pico-8 play session: hold → + tap 🅾, after a click and taps of 🅾, ❎, 🅾+❎, 🅾 in the second before t = 0

[t = 4 s] hold → ~4s, tap 🅾 ~7×
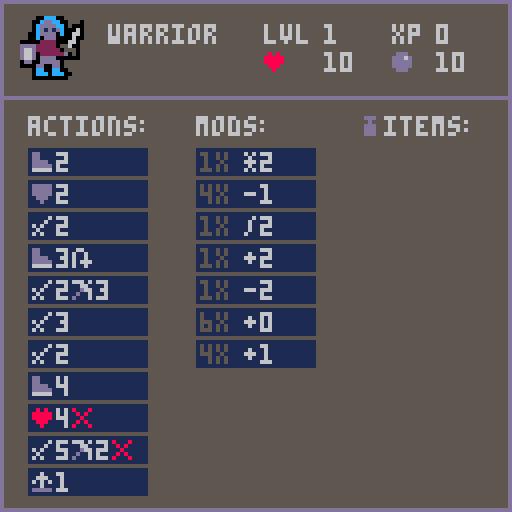

pico-8 cartridge
version 32
__lua__
--- picohaven, V1.0
--- BY icegoat, oct '21

-- instructions, updates, 
--  and web-playable version:
--  https://www.lexaloffle.com/bbs/?tid=45105

function _init()
dlvl=2
initmspr()
initglobals()
initdbs()
initpersist()
initlevel()
palt(0b0000000000000010)
music(1,1000)
changestate("splash")
end
function _draw()
local s=128-2*wipe
clip(wipe,wipe,s,s)
_drwstate()
clip()
end
function _update60()
if animt<1 then
_updonlyanim()
else
shake=0  --turn off screenshake if it was on (e.g. due to "*2" mod card drawn)
for a in all(actor) do
if (a.hp<=0 and a!=p) a.x=-99
end
if btnp(❎) and not msgreview and msgreviewenabled then
msgreview,_updprev,_updstate=true,_updstate,_updscrollmsg
else
_updstate()
end
end
_updtimers()
end
function _updtimers()
fram+=1
afram=flr(fram/act_td)%4
wipe=max(0,wipe-5)
if fram % msg_td==0 and #msgq>4 and msg_yd<(#msgq-4)*6 and not msgreview then
msg_yd+=1
end
end
function _updonlyanim()
animt=min(animt+animtd,1)
for a in all(actor) do
a.ox,a.oy=a.sox*(1-animt),a.soy*(1-animt)
if animt==1 then
a.sox,a.soy=0,0
if (a.ephem) del(actor,a)
end
end
end
function changestate(_state,_wipe)
prevstate=state
state=_state
selvalid,showmapsel=false,false
selx,sely,seln=1,1,1
msgreviewenabled=false
wipe = _wipe or 63
msg_x0,msg_w=0,map_w
if (initfn[_state]) initfn[state]()
end
function _upd🅾️()
if (btnp(🅾️)) changestate(nextstate)
end
function initnewlevel()
initlevel()
if (prevstate!="splash") music(0)
mapmsg=pretxt[dlvl]
addmsg("\fc🅾️\f6:begin")
nextstate,_updstate,_drwstate="newturn",_upd🅾️,_drawlvltxt
end
function _drawlvltxt()
clsrect(0)
drawstatus()
drawmapframe()
printwrap(mapmsg,21,4,10,6)
drawheadsup()
drawmsgbox()
end
function initnewturn()
clrmsg()
addmsg("\f7----- new round -----\narrows:inspect enemies\n\fc🅾️\f6:choose action cards")
selx,sely,showmapsel=p.x,p.y,true
_updstate,_drwstate=_updnewturn,_drawmain
end
function _updnewturn()
selxy_update_clamped(10,10,0,0)
if (btnp(🅾️)) changestate("choosecards")
end
function selxy_update_clamped(xmax,ymax,xmin,ymin)
xmin,ymin = xmin or 1, ymin or 1
for i=1,4 do
if btnp(i-1) then
selx+=dirx[i]
sely+=diry[i]
break --only allow one button to be enabled at once, no "diagonal" moves
end
end
selx,sely=min(max(xmin,selx),xmax),min(max(ymin,sely),ymax)
seln=(selx-1)*ymax+sely
end
function initchoosecards()
tpdeck={}
for crd in all(pdeck) do
add(tpdeck,crd)
end
refresh(longrestcrd)
add(tpdeck,longrestcrd)
add(tpdeck,splt(";confirm;1;\nconfirm\n\n\f6confirm\nthe two\nselected\ncards"))
addmsg("select 2 cards to play\n(or rest+card to burn)\n\fc🅾️\f6:select\n\fc❎\f6:review map")
p.crds={}
_updstate,_drwstate=_updhand,_drawhand
end
function _updhand()
selxy_update_clamped(2,(#tpdeck+1)\2)
if (seln>#tpdeck) sely-=1
if btnp(🅾️) then
local selc=tpdeck[seln]
if selc[3]==0 then
if indextable(p.crds,selc) then
del(p.crds,selc)
else
if selc[2]=="rest" then
p.crds={}
end
if seln==#tpdeck then
for c in all(p.crds) do
c[3]=1
end
pdeckbld(p.crds)
changestate("precombat")
elseif #p.crds<2 then
add(p.crds,selc)
if tutorialmode then
if (#p.crds==1) addmsg("\f7initiative\f6 will be \f7"..selc[1].."\f6.\n (low init: act first)\nnow select 2nd card.")
if (#p.crds==2) addmsg("select \f7confirm\f6 if done.")
end
end
end
tpdeck[#tpdeck][3] = #p.crds==2 and 0 or 1
end
elseif btnp(❎) then
changestate("newturn")
end
end
function _drawhand()
clsrect(5)
print("\f6your deck:\n\n\n\n\n\n\n\n\n\n\n\n\n\n\n\*f \*7 \+fdlegend:",8,14)
drawcard("discard",94,108,1)
drawcard("burned",94,118,2)
local tp1,tp2=splitarr(tpdeck)
drawcardsellists({tp1,tp2},0,19,p.crds,9)
if (#p.crds<1) printmspr("\f61st card chosen\nsets \f7initiative\f6\n    for turn◆",67,4)
drawmsgbox()
end
function pdeckbld(clist)
if clist[1][2]=="rest" then
restburnmsg="\f8burned\f6 ["..clist[2][2].."]"
clist[2][3]=2
deli(clist,2)
else
add(clist,{0,hasitem("swift") and "😐3" or "😐2"})
add(clist,{0,hasitem("barbs") and "█2∧" or "█2"})
end
end
function initprecombat()
selectenemyactions()
ilist,initi=initiativelist(),1
addmsg("enemy actions drawn\n\fc🅾️\f6:continue to combat")
nextstate,_updstate,_drwstate="actloop",_upd🅾️,_drawmain
end
function selectenemyactions()
local etypes=activeenemytypes()
for et in all(etypes) do
et.crds = rnd(enemydecks[et.id])
et.init = et.crds[1][1]
end
for a in all(actor) do
if (a.type) a.crds=a.type.crds
a.init=a.crds[1][1]
a.crdi=1
end
end
function activeenemytypes()
local etypes={}
for a in all(actor) do
if (a!=p and not(indextable(etypes,a.type))) add(etypes,a.type)
end
return etypes
end
function initactloop()
_updstate=_updactloop
_drwstate=_drawmain
end
function _updactloop()
if p.hp<=0 then
loselevel()
return
end
if initi>#ilist then
changestate("cleanup",0)
return
end
actorn=ilist[initi][2]
local a=actor[actorn]
initi+=1
if (a.hp<1) return
if a==p and p.crds[1]==longrestcrd then
longrest()
p.stun=nil
elseif a.stun then
addmsg(a.name..": ▥, turn skipped")
a.stun=nil
else
if (a==p) then
changestate("actplayerpre",0)
else
changestate("actenemy",0)
end
end
end
function initactenemy()
_updstate=_updactenemy
_drwstate=_drawmain
end
function _updactenemy()
local e=actor[actorn]
if e.crdi>#e.crds then
changestate("actloop",0)
return
end
e.crd=parsecard(e.crds[e.crdi][2])
e.crdi+=1
if e.crd.act==sh("m") then
if e.crdi<=#e.crds then
local nextcrd=parsecard(e.crds[e.crdi][2])
if (nextcrd.act==sh("a")) e.crd.rng=nextcrd.rng
end
end
runcard(e)
end
function summon(a)
local smn=a.type.summon
local neighb=valid_emove_neighbors(a,true)
if #neighb>0 then
local smnxy=rnd(neighb)
initenemy(smn,smnxy.x,smnxy.y)
addmsg(a.name.." \f8calls\f6 "..enemytype[smn].name.." (\f8-2♥\f6)")
dmgactor(a,2)
end
end
function enemymoveastar(e)
mvq = trimmv(pathfind(e,p),e.crd.val,e.crd.rng)
if not mvq or #mvq<=1 then
mvq = trimmv(pathfind(e,p,false,true),e.crd.val,e.crd.rng)
end
changestate("animmovestep",0)
end
function trimmv(_mvq,mvval,rng)
if (not _mvq) return _mvq
local trimto
for i,xy in ipairs(_mvq) do
local v=validmove(xy.x,xy.y,true)
if i==1 or v and i<=(mvval+1) then
trimto=i
if (dst(xy,p)<=rng and pseudolos(xy,p)) break
end
end
return {unpack(_mvq,1,trimto)}
end
function validmove(x,y,endat,jmp,actorn,allyblocks)
if (fget(mget(x,y),1) or isfogoroffboard(x,y)) return false
if (fget(mget(x,y),2) and (endat or not jmp)) return false
local ai=actorat(x,y)
if (endat and ai>0 and actorn!=ai) return false
if ((allyblocks or actorn==1) and ai>1 and not jmp) return false
return true
end
function valid_emove_neighbors(node,endat,jmp,allyblocks)
local neighbors = {}
for i=1,4 do
local tx,ty=node.x+dirx[i], node.y+diry[i]
if validmove(tx,ty,endat,jmp,nil,allyblocks) then
add(neighbors, xylst(tx,ty))
end
end
return neighbors
end
function runattack(a,d)
local crd=a.crd
local basestun,basewound=crd.stun,crd.wound
local dmg=crd.val
if a==p then
local mod=modcard()
if mod=="*2" then
dmg*=2
shufflemod()
shake=3
elseif mod=="/2" then
dmg\=2
shufflemod()
else
if sub(mod,-1)=="▥" then
crd.stun=true
mod=sub(mod,1,#mod-1)
elseif sub(mod,-1)=="∧" then
crd.wound=true
mod=sub(mod,1,#mod-1)
end
dmg+=tonum(mod)
end
addmsg("you draw modifier \f7"..mod)
end
sfx(12)
local msg=a.name.." █ "..d.name..":"
if d==p and hasitem("shld",true) then
p.shld+=2
addmsg("\f7great shield used\f6: +★2")
end
if d.shld>0 then
msg..=dmg.."-"..d.shld.."★:"
dmg=max(0,dmg-d.shld)
end
msg..="\f8-"..dmg.."♥\f6"
if a.crd.stun then
msg..="▥"
d.stun=true
end
if a.crd.wound then
msg..="∧"
d.wound=true
end
crd.stun,crd.wound=basestun,basewound
addmsg(msg)
local aspr=144+dmg
if (dmg>9) aspr=154
queueanim(nil,d.x,d.y,a.x,a.y,aspr)
dmgactor(d,dmg)
end
function modcard()
if #pmoddeck==0 then
shufflemod()
end
local c = rnd(pmoddeck)
add(pmoddiscard,c)
del(pmoddeck,c)
return c
end
function enemyattack(e)
if dst(e,p) <= e.crd.rng and pseudolos(e,p) then
runattack(e,p)
end
end
function healactor(a,val)
local heal=min(val,a.maxhp-a.hp)
a.hp+=heal
addmsg(a.name.." healed \f8+"..heal.."♥")
a.wound=nil
end
function dmgactor(a,val)
a.hp-=val
if a.hp<=0 then
if a==p then
if hasitem("life",true) then
a.hp,a.wound=1,false
addmsg("\f7your life charm glows\n and you survive @ 1hp")
else
local crd=rnd(cardsleft())
if crd then
crd[3]=2
a.hp+=val
addmsg("you \f8burn\f6 a random card\n\f8[\f6"..crd[2].."\f8]\f6 to avoid death")
end
end
else
addmsg("\f7"..a.name.." is defeated!")
mset(a.x,a.y,36)
p.xp+=1
end
end
end
function initactplayerpre()
p.actionsleft=2
changestate("actplayer",0)
end
function initactplayer()
checktriggers(p)
if (p.actionsleft == 0) then
p.crds,p.init=nil
changestate("actloop",0)
return
end
addmsg("\fc⬆️⬇️,🅾️\f6:choose card "..3-p.actionsleft)
if (tutorialmode) addmsg(" or dflt act █2 / 😐2 ◆")
_updstate=_updactplayer
_drwstate=_drawmain
end
function _updactplayer()
selxy_update_clamped(1,#p.crds)
if btnp(🅾️) then
local crd=p.crds[sely]
crdplayed,crdplayedpos=crd,indextable(p.crds,crd)
p.crd=parsecard(crd[2])
if (hasitem("goggl") and p.crd.rng and p.crd.rng>1) p.crd.rng+=2
p.actionsleft -= 1
runcard(p)
if (p.crd.burn) crd[3]=2
del(p.crds,crd)
end
end
function runcard(a)
local crd=a.crd
if crd.act==sh("m") then
if a==p then
changestate("actplayermove",0)
else
enemymoveastar(a)
end
elseif crd.aoe==8 then
local aoepat=splt3d("x;-1;y;-1|x;0;y;-1|x;1;y;-1|x;-1;y;0|x;1;y;0|x;-1;y;1|x;0;y;1|x;1;y;1",true)
foreach(aoepat,pdeltatoabs)
foreach(aoepat,pattackxy)
changestate("actplayer",0)
elseif crd.act==sh("a") then
if a==p then
changestate("actplayerattack",0)
else
enemyattack(a)
end
else
if (crd.act==sh("h")) healactor(a,crd.val)
if crd.act==sh("s") then
a.shld+=crd.val
addmsg(a.name.." ★+"..crd.val)
elseif crd.act==sh("l") and a==p then
addmsg("looting treasure @➡️"..crd.val)
rangeloot(crd.val)
elseif crd.act=="hail▒" then
foreach(inrngxy(p,crd.rng),pattackxy)
elseif crd.act=="howl" then
addmsg(a.name.." howls.. \f8-1♥,▥")
dmgactor(p,1)
p.stun=true
elseif crd.act=="call" then
summon(a)
end
if (a==p) changestate("actplayer",0)
end
if (crd.burn) p.xp+=2
end
function pdeltatoabs(xy)
xy.x+=p.x
xy.y+=p.y
end
function pattackxy(xy)
local ai=actorat(xy.x,xy.y)
if ai>1 then
runattack(p,actor[ai])
else
queueanim(nil,xy.x,xy.y,p.x,p.y,2)
end
end
function inrngxy(a,r)
local inrng={}
for i=-r,r do
for j=-r,r do
local tx,ty=a.x+i,a.y+j
local txy=xylst(tx,ty)
if (not isfogoroffboard(tx,ty) and dst(a,txy)<=r and pseudolos(a,txy)) add(inrng,txy)
end
end
return inrng
end
function longrest()
p.actionsleft=0
addmsg("you take a \f7long rest\f6:")
foreach(pdeck,refresh)
foreach(pitems,refresh)
healactor(p,3)
addmsg(restburnmsg)
end
function loot(x,y)
if fget(mget(x,y),5) then
if mget(x,y)==36 then
p.gold+=gppercoin
addmsg("picked up "..gppercoin.."● (gold)")
elseif mget(x,y)==37 then
if dlvl==15 then
lootedchests+=1
addmsg("you find a map piece!")
else
local tr=rnd(rndtreasures[difficulty])
local tt,tv=tr[1],tr[2]
if tt=="g" then
p.gold+=tv
addmsg("you find "..tv.."●!")
elseif tt=="d" then
addmsg("chest is trapped! \f8-"..tv.."♥")
dmgactor(p,tv)
end
end
end
mset(x,y,33)
end
end
function rangeloot(r)
for xy in all(inrngxy(p,r)) do
loot(xy.x,xy.y)
end
end
function initactplayermove()
showmapsel=true
selx,sely=p.x,p.y
mvq={xylst(selx,sely)}
if (hasitem("belt")) p.crd.jmp=true
addmsg("move up to "..p.crd.val)
if (tutorialmode) addmsg(" (\fc🅾️\f6:confirm, \fc❎\f6:undo)")
_updstate=_updactplayermove
_drwstate=_drawmain
end
function _updactplayermove()
local selx0,sely0=selx,sely
selxy_update_clamped(10,10,0,0)
if selx!=selx0 or sely!=sely0 then
if #mvq>=2 and mvq[#mvq-1].x==selx and mvq[#mvq-1].y==sely then
deli(mvq,#mvq)
elseif #mvq>p.crd.val or not validmove(selx,sely,false,p.crd.jmp,1) then
selx,sely=selx0,sely0
else
add(mvq,xylst(selx,sely))
end
end
selvalid = (#mvq-1) <= p.crd.val and validmove(selx,sely,true,false,1)
if btnp(🅾️) then
if selvalid then
if (#mvq>1) sfx(11)
changestate("animmovestep",0)
else
addmsg("invalid move")
end
elseif btnp(❎) then
undoactplayer()
end
end
function undoactplayer()
p.actionsleft+=1
mvq={}
crdplayed[3]=1
add(p.crds,crdplayed,crdplayedpos)
changestate("actplayer")
end
function initanimmovestep()
a=actor[actorn]
if not mvq or #mvq<=1 then
mvq={}
if actorn==1 then
changestate("actplayer",0)
else
changestate("actenemy",0)
end
else
local x0,y0=mvq[1].x,mvq[1].y
local xf,yf=mvq[2].x,mvq[2].y
queueanim(a,xf,yf,x0,y0)
_updstate=_updanimmovestep
checktriggers(a,a.crd.jmp)
end
end
function checktriggers(a,jmp)
local ax,ay=a.x,a.y
if fget(mget(ax,ay),4) then
if mget(ax,ay)==43 and not jmp then
addmsg(a.name.." @ trap! \f8-"..trapdmg.."♥")
dmgactor(a,trapdmg)
mset(ax,ay,33)
end
if fget(mget(ax,ay),7) then
for i=1,4 do
unfogroom(ax+dirx[i],ay+diry[i])
end
initactorxys()
doorsleft-=1
mset(ax,ay,33)
end
end
end
function _updanimmovestep()
deli(mvq,1)
changestate("animmovestep",0)
end
function initactplayerattack()
showmapsel=true
selx,sely=p.x,p.y
addmsg("select attack target")
if (tutorialmode) addmsg(" (\fc🅾️\f6:confirm, \fc❎\f6:undo)")
_updstate=_updactplayerattack
_drwstate=_drawmain
end
function _updactplayerattack()
selxy_update_clamped(10,10,0,0)
local xy=xylst(selx,sely)
local d=dst(p,xy)
local crd=p.crd
selvalid = d <= crd.rng and d>0 and not isfogoroffboard(selx,sely) and pseudolos(p,xy)
if btnp(🅾️) then
if selvalid then
pattackxy(xy)
changestate("actplayer",0)
else
addmsg(" invalid target")
end
elseif btnp(❎) then
undoactplayer()
end
end
function initcleanup()
for a in all(actor) do
clearcards(a)
if (a.type) clearcards(a.type)
if a.wound and a.hp>0 then
addmsg(a.name.." ∧:\f8-1♥")
dmgactor(a,1)
end
a.shld=a.pshld
checktriggers(a)
if (a.hp<=0 and a!=p) del(actor,a)
end
loot(p.x,p.y)
local bossn=indextable(actor,"noah","name")
if dlvl==18 and eventtrigger() and not bossphase2 then
local bossa=actor[bossn]
bossphase2=true
bossa.type.id+=1
addmsg("\fcthe blue barriers\n \fcdissipate and noah\n \fchowls with rage.")
removebarriers()
summon(bossa)
end
if (#actor==1 and doorsleft==0) or (eventtrigger() and (dlvl==12 or dlvl==15)) or (dlvl==18 and not bossn) then
removebarriers()
winlevel()
elseif checkexhaust() then
loselevel()
else
if #cardsleft()<2 then
local burned=shortrestdeck()
addmsg("\fchand empty\f6: you short\nrest, redraw, and \f8burn\nrandom card: \f8[\f6"..burned.."\f8]")
end
addmsg("\fc❎\f6:'review msg' mode\n\fc🅾️\f6:next round")
msgreviewenabled=true
nextstate,_updstate="newturn",_upd🅾️
_drwstate=_drawmain
end
end
function removebarriers()
for i=0,10 do
for j=0,10 do
if (mget(i,j)==48) mset(i,j,33)
end
end
end
function eventtrigger()
if dlvl==12 or dlvl==18 then
return not indextable(actor,"rune","name")
elseif dlvl==15 then
return lootedchests==4
end
end
function shortrestdeck()
foreach(pdeck,refresh)
local crd=rnd(cardsleft())
crd[3]=2
return crd[2]
end
function cardsleft(incldiscrds)
local crds={}
for crd in all(pdeck) do
if (crd[3]==0 or (incldiscrds and crd[3]==1)) add(crds,crd)
end
return crds
end
function _updscrollmsg()
if btnp(❎) or btnp(🅾️) then
_updstate,msgreview=_updprev
elseif btn(⬆️) then
msg_yd=max(msg_yd-1,0)
elseif btn(⬇️) and #msgq>4 then
msg_yd=min(msg_yd+1,(#msgq-4)*6)
end
end
function initendlevel()
decksreset()
addmsg("\fc🅾️\f6:end of scenario")
nextstate,_updstate="pretown",_upd🅾️
end
function initpretown()
addmsg("\fc🅾️\f6:return to town")
nextstate,_drwstate="town",_drawlvltxt
_updstate=_upd🅾️
end
function winlevel()
local l=lvls[dlvl]
p.xp+=l.xp
p.gold+=l.gp
addmsg("\f7 victory!  \f6(+"..l.xp.."xp)")
if (l.gp>0) addmsg(" you are paid ●"..l.gp)
mapmsg=fintxt[dlvl]
l.unlocked=false
for u in all(split(l.unlocks)) do
if (u!="") lvls[tonum(u)].unlocked=true
end
if (dlvl==18) wongame=true
if (dlvl==14) add(pitems,slvrstl)
changestate("endlevel",0)
end
function checkexhaust()
if (p.hp<=0) return true
if (#cardsleft(true)<2) return true
if (#cardsleft(true)==2 and #cardsleft()<2) return true
end
function loselevel()
addmsg("\f8you are exhausted")
mapmsg="defeated, you hobble back to town to nurse your wounds and plan a return."
changestate("endlevel",0)
end
function clsrect(c)
rectfill(0,0,127,127,c)
end
function _drawmain()
clsrect(0)
drawstatus()
drawmapframe()
drawmap()
drawheadsup()
drawmsgbox()
end
function drawstatus()
print(sub(lvls[dlvl].name,1,15),0,0,7)
printmspr("♥"..p.hp.."/"..p.maxhp,66,0,8)
end
function drawmsgbox()
local c=msgreview and 12 or 13
rectborder(msg_x0,99,msg_x0+msg_w-1,127,5,c)
clip(max(msg_x0,wipe)+1,
max(101,wipe),
min(msg_x0+msg_w,127-2*wipe)-max(msg_x0,wipe)-2,
126-2*wipe-max(101,wipe))
textboxm(msgq,msg_x0,99-msg_yd,msg_w,29,2,5)
clip()
if (msgreview) printmspr("\fcU\n\+04X\n\+06D",msg_x0+msg_w-4,100)
end
function drawmapframe()
rectborder(0,6,91,97,0,5)
end
function drawmap()
camera(rnd(shake),rnd(shake))
for i=0,10 do
for j=0,10 do
sprn=mget(i,j)
if (fget(mget(i,j),3)) sprn+=afram
if (isfogoroffboard(i,j)) sprn=39
spr(sprn,2+8*i,8+8*j)
end
end
camera(0,0)
foreach(actor,drawactor)
if #mvq>1 then
local x0,y0=mvq[1].x,mvq[1].y
for mv in all(mvq) do
line(6+8*x0,12+8*y0,6+8*mv.x,12+8*mv.y,12)
x0,y0=mv.x,mv.y
end
circfill(6+8*x0,12+8*y0,1,12)
end
if (showmapsel) drawmapsel()
end
function drawactor(a)
local animfram = a.noanim and 0 or afram
if a.stun then
animfram=0
pal(splt("1;12;3;12;4;12;5;12;6;12;7;12;13;12",false,true))
end
spr(a.spr+animfram,2+8*a.x+a.ox,8+8*a.y+a.oy)
pal()
palt(0b0000000000000010)
if (a!=p and not a.ephem) drawactor(p)
end
function drawmapsel()
local mx,my=1+selx*8,7+sely*8
if (not selvalid) fillp(0x5a5a)
rect(mx,my,mx+9,my+9,12)
fillp()
end
function drawecards(x,y,n,sel)
local a=actor[n]
if (not sel) drawcardbase(x,y,a,sel)
local acrds=a.type.crds
if acrds and #acrds>=1 then
local strs={}
for crd in all(acrds) do
add(strs,crd[2])
end
textboxm(strs,x+10,y+10,25,15,nil,nil,1)
printmspr(a.type.init..":",x+2,y+15,7)
end
if (sel) drawcardbase(x,y,a,sel)
end
function drawcardbase(x,y,a,sel)
local str={"\+90"..a.name}
local c,h = 13,22
local hpstr = "?/"..a.maxhp
local st="\+91"
if (a.wound) st="\+01∧\+30"
if (a.shld>0) st..="★"..a.shld
if (a.stun) st..=" ▥"
if a==p then
h = 37
if (p.init) add(str,"\+13\f7"..p.init..":")
add(str,"\+03"..st)
if #pitems>0 then
add(str,"\+04items:")
st="\+04"
for it in all(pitems) do
st..=it[5]
end
add(str,st)
end
else
if sel then
hpstr=a.hp
a.type.hpdrawn=true
c=12
end
add(str,"\+90♥"..hpstr)
if (sel) add(str,st)
end
textboxm(str,x,y,33,h,nil,c)
spr(a.spr,x+2,y+2)
end
function drawpcards()
local hx,hy=hud_x0+2,hud_py+7
drawcardbase(hud_x0,hud_py,p)
if state=="precombat" or state=="actenemy" or state=="actloop" or state=="animmovestep" and actorn!=1 then
if p.crds then
for i=1,min(#p.crds,2) do
drawcard(p.crds[i],hx,hy+10*i)
end
end
elseif sub(state,1,9)=="actplayer" or state=="animmovestep" and actorn==1 then
for i,crd in ipairs(p.crds) do
local style=0
if (crd[1]==0) style=5
local cardsel=(i==sely and state=="actplayer")
drawcard(crd,hx,hy-10+10*i,style,cardsel)
fillp()
end
end
end
function drawcard(card,x,y,style,sel,lg,rawtext)
local strs=card
if not rawtext then
if lg then
strs=desccard(card)
else
if (type(card)=="table") strs=card[2]
end
end
local c1,c2,c3,cf,c4=13,1,6
local w,h,b=32,9,1
if (style==9) style=card[3]
if lg then
w,h,b=39,67,3
else
if (style==1) c1,c3,cf=0,5,true
if (style==2) c1,c2,c3,cf=0,0x82,0,true
if (style==3) c1=5
if (style==4) c1=12
if (style==5) c2=0
if (sel) c4=12
end
textboxm(strs,x,y,w,h,b,c1,c2,c3,cf,c4)
if (lg and not rawtext) then
line(x,y+18,x+w-1,y+18,c1)
circfill(x+w-2,y-1,7,c2)
circ(x+w-2,y-1,7,c1)
print(card[1],x+w-5,y-3,c3)
end
end
function desccard(card)
local crd=parsecard(card[2])
local strs={"\f7"..card[4],"",""}
if not crd.special then
addflat(strs,descact[crd.act]..crd.val)
if (crd.jmp) add(strs," jump")
if (crd.rng>1) add(strs," @ rng "..crd.rng)
if (crd.wound) add(strs," \f8wound")
if (crd.stun) add(strs," \fcstun")
if (crd.aoe) addflat(strs,"multiple\n targets")
if (crd.burn) add(strs,"\n\f8burn\f6 crd\n on use")
end
return strs
end
function drawheadsup()
local ehudn={}
for i,a in ipairs(actor) do
if a!=p and not a.ephem then
local enam=a.name
if (not indextable(ehudn,enam)) add(ehudn,enam)
local hy = hud_ey*indextable(ehudn,enam)-hud_ey
local selon = actorat(selx,sely)==i and showmapsel
if not a.type.hpdrawn then
drawecards(hud_x0,hy,i,selon)
end
end
end
for e in all(enemytype) do
e.hpdrawn=false
end
drawpcards()
end
function sh(ch)
return chr(ord(ch)+31)
end
function printmspr(str,x,y,c)
local xt,i=x,1
while i<=#str do
local ch=sub(str,i,i)
if ord(ch)==5 then
i+=1
xt+=tonum("0x"..sub(str,i,i))
i+=1
y+=tonum("0x"..sub(str,i,i))
elseif ord(ch)==12 then
i+=1
c=tonum("0x"..sub(str,i,i))
elseif ord(ch)==10 then
xt=x
y+=6
elseif minispr[ch] then
spr(minispr[ch],xt,y)
xt += 6
elseif ch==":" or ch==" " or ch=="." then
print(ch,xt-1,y,c)
xt += 3
if (ch==".") xt-=1
else
print(ch,xt,y,c)
xt += 4
if (ord(ch)>=128) xt += 4
end
i+=1
end
end
function printwrap(txt,w,x,y,c)
local txts=split(txt,"\n")
for txt in all(txts) do
while #txt>w do
local i=w+1
while sub(txt,i,i)!=" " do
i-=1
end
print(sub(txt,1,i),x,y,c)
txt=sub(txt,i+1)
y+=6
end
print(sub(txt,1,w),x,y,c)
y+=9
end
end
function textboxm(strs,x,y,w,h,b,c1,c2,c3,cf,c4)
b=b or 1
c1=c1 or 13
c2=c2 or 5
c3=c3 or 6
if (type(strs)!="table") strs={strs}
h=h or #strs*6+3
if (cf) fillp(0x5a5a)
rectborder(x,y,x+w-1,y+h-1,c2,c1)
fillp()
for i,str in ipairs(strs) do
printmspr(str,x+b+1,y+b-5+6*i,c3)
end
if (c4) rect(x-1,y-1,x+w,y+h,c4)
end
function drawcardsellists(clsts,x0,y0,sellst,style,spacing,modmode)
sellst = sellst or {}
spacing = spacing or 36
x0 = x0 or 0
lg=false
yd = style==3 and 8 or 10
for i=1,#clsts do
for j,crd in ipairs(clsts[i]) do
x=x0+8+(i-1)*spacing
y=y0+5+(j-1)*yd
local tstyle=style
if (indextable(sellst,crd)) tstyle=4
local selon = (i==selx and j==sely)
drawcard(crd,x,y,tstyle,selon)
end
end
if selx>0 and sely>0 then
local crd=clsts[selx][sely]
if (modmode) crd=descmod(crd)
drawcard(crd,85,24,0,true,true,modmode)
end
end
function drawselmenu(lst,x0,y0,c)
c=c or 6
for i,str in ipairs(lst) do
local ym = y0+(i-1)*8
printmspr(str,x0,ym,c)
if (sely==i) then
rect(x0-2,ym-2,x0+#str*4,ym+6,12)
end
end
end
function addmsg(m)
addflat(msgq,m)
end
function clrmsg()
msgq={}
msg_yd=0
end
function rectborder(x0,y0,xf,yf,cbk,cbr)
	rectfill(x0,y0,xf,yf,cbk)
	rect(x0,y0,xf,yf,cbr)
end
function pseudolos(a,d)
local pth=pathfind(a,d,true)
return pth and #pth-1==dst(a,d)
end
function parsecard(crdstr)
local ctbl={}
local chrs=split(crdstr,"")
if chrs[#chrs]==sh("b") then
ctbl.burn=true
deli(chrs,#chrs)
end
if tonum(chrs[2])==nil then
ctbl.special=true
ctbl.act=crdstr
if (crdstr=="hail▒") ctbl.val,ctbl.rng=5,3
else
ctbl.act=chrs[1]
ctbl.val=chrs[2]
if (ctbl.val==9) ctbl.val=99
if #chrs>=3 then
ctbl.mod=chrs[3]
if #chrs>=4 then
if tonum(chrs[4])==nil then
ctbl.mod2=chrs[4]
else
ctbl.modval=chrs[4]
if (#chrs>=5) ctbl.mod2=chrs[5]
end
end
end
if (ctbl.mod==sh("j")) ctbl.jmp=true
ctbl.rng=1
if (ctbl.mod==sh("r")) ctbl.rng=ctbl.modval
if (chrs[#chrs]=="H") ctbl.aoe=8
if (ctbl.mod==sh("z") or ctbl.mod2==sh("z")) ctbl.stun=true
if (ctbl.mod==sh("w") or ctbl.mod2==sh("w")) ctbl.wound=true
end
return ctbl
end
function shufflemod()
while (#pmoddiscard>0) do
add(pmoddeck,deli(pmoddiscard))
end
end
function decksreset()
for c in all(pdeck) do
c[3]=0
end
shufflemod()
end
function refresh(crd)
if (crd[3]==1) crd[3]=0
end
function clearcards(obj)
obj.crds,obj.init,obj.crd=nil
end
function splitarr(arr)
local arr1={unpack(arr,1,ceil(#arr/2))}
local arr2={unpack(arr,ceil(#arr/2)+1)}
return arr1,arr2
end
function indextable(tbl,x,prop)
for i,val in ipairs(tbl) do
if not prop then
if (val==x) return i
else
if (val[prop]==x) return i
end
end
end
function sort(a)
for i=1,#a do
local j=i
while j>1 and tonum(a[j-1][1]) > tonum(a[j][1]) do
a[j],a[j-1]=a[j-1],a[j]
j-=1
end
end
end
function xylst(x,y)
return {x=x,y=y}
end
function countlist(lst)
local counted={}
for itm in all(lst) do
counted[itm]=(counted[itm] or 0) + 1
end
return counted
end
function addflat(table, values)
if type(values)!="table" then
values=split(values,"\n")
end
for val in all(values) do
add(table,val)
end
end
function actorat(x,y)
for i,a in ipairs(actor) do
if (a.x==x and a.y==y) return i
end
return 0
end
function initiativelist()
ilist={}
for i,a in ipairs(actor) do
add(ilist,{a.init,i,a.name})
end
sort(ilist)
return ilist
end
function hasitem(itemname,useitem)
local itemi=indextable(pitems,itemname,6)
if (not itemi or pitems[itemi][3]!=0) return false
if (useitem) pitems[itemi][3]=1
return true
end
function queueanim(obj,x,y,x0,y0,mspr)
obj = obj or add(actor,{spr=mspr,noanim=true,ephem=true})
obj.x,obj.y=x,y
obj.sox,obj.soy=8*(x0-x),8*(y0-y)
obj.ox,obj.oy=obj.sox,obj.soy
animt=0
end
function dst(a, b)
return abs(a.x - b.x) + abs(a.y - b.y)
end
function initfog()
fog=splt3d("1;1;1;1;1;1;1;1;1;1;1|1;1;1;1;1;1;1;1;1;1;1|1;1;1;1;1;1;1;1;1;1;1|1;1;1;1;1;1;1;1;1;1;1|1;1;1;1;1;1;1;1;1;1;1|1;1;1;1;1;1;1;1;1;1;1|1;1;1;1;1;1;1;1;1;1;1|1;1;1;1;1;1;1;1;1;1;1|1;1;1;1;1;1;1;1;1;1;1|1;1;1;1;1;1;1;1;1;1;1|1;1;1;1;1;1;1;1;1;1;1")
end
function isfogoroffboard(x,y)
return (x<0 or x>10 or y<0 or y>10) or fog[x+1][y+1]
end
function unfog(x,y)
fog[x+1][y+1]=false
end
function unfogroom(x,y)
if (fget(mget(x,y),6)) return
local xf,yf,x0,y0=10,10,0,0
for n=0,10 do
if fget(mget(n,y),6) then
if n<x then
x0=n
else
xf=min(n,xf)
end
end
if fget(mget(x,n),6) then
if n<y then
y0=n
else
yf=min(n,yf)
end
end
end
for i=x0,xf do
for j=y0,yf do
unfog(i,j)
end
end
end
function splt(str,skipconv,kv)
local lst={}
local s=split(str,";",not skipconv)
if kv then
for k=1,#s,2 do
lst[s[k]]=s[k+1]
end
return lst
end
return s
end
function splt3d(str,kv)
local lst1,arr3d=split(str,"/"),{}
for i,lst2 in ipairs(lst1) do
add(arr3d,{})
local arr2d=split(lst2,"|")
for lst3 in all(arr2d) do
add(arr3d[i],splt(lst3,nil,kv))
end
end
while #arr3d==1 do
arr3d=arr3d[1]
end
return arr3d
end
function extractcartdata4r(addr)
str=""
while @addr!=255 do
str..=chr(@addr)
addr-=1
end
return str
end
function initmspr()
minispr=splt3d("█;5;😐;6;♥;7;●;8;웃;9;➡️;10;★;11;∧;12;▒;13;▥;14;⬅️;15;◆;4;H;28;☉;3;I;59;J;60;K;61;L;62;M;63;D;30;U;31;X;29",true)
descact=splt3d("█;atk ;😐;move ;♥;heal ;●;gold ;웃;jump;➡️;@ rng ;⬅️;get all\ntreasure\nwithin\nrange ➡️;★;shld ;∧;wound;▥;stun;▒;burn;H;adjacent",true)
end
function initglobals()
map_w,msg_x0,msg_yd,hud_x0,hud_ey,hud_py=92,0,0,93,27,81
act_td,afram,fram,animt,wipe=15,0,0,1,0
msg_td,animtd=4,0.05
difficparams=splt3d("txt;●easier● ;hp;-2;gp;1|txt;★normal★ ;hp;0;gp;1|txt;▥harder▥ ;hp;+2;gp;2|txt;▒brutal▒ ;hp;+5;gp;4",true)
difficulty=2
dirx,diry=split("-1,1,0,0"),split("0,0,-1,1")
msgq={}
state,prevstate,nextstate="","",""
initfn={newlevel=initnewlevel,splash=initsplash,town=inittown,
endlevel=initendlevel,newturn=initnewturn,choosecards=initchoosecards,
precombat=initprecombat,actloop=initactloop,
actenemy=initactenemy,actplayerpre=initactplayerpre,actplayer=initactplayer,
actplayermove=initactplayermove,animmovestep=initanimmovestep,
actplayerattack=initactplayerattack,cleanup=initcleanup,profile=initprofile,
upgradedeck=initupgrades,upgrademod=initupgrademod,store=initstore,pretown=initpretown}
end
function initlevel()
gppercoin,trapdmg=difficparams[difficulty].gp,4
lootedchests=0
copylvlmap(dlvl)
initfog()
actor={p}
if (hasitem("mail")) p.pshld=1
p.shld,p.stun,p.wound,p.hp=p.pshld,false,false,p.maxhp
initpxy()
unfogroom(p.x,p.y)
initactorxys()
mvq={}
decksreset()
foreach(pitems,refresh)
selx,sely,showmapselselvalid=p.x,p.y,true,false
bossphase2=false
enemytype[#enemytype].id=#enemytype
foreach(enemytype,clearcards)
tutorialmode=dlvl<7
clrmsg()
end
function copylvlmap(l)
for i=0,10 do
for j=0,10 do
mset(i,j,mget(i+lvls[l].x0,j+lvls[l].y0))
end
end
end
function initpxy()
doorsleft=0
for i=0,10 do
for j=0,10 do
if mget(i,j)==1 then
mset(i,j,33)
p.x,p.y=i,j
end
if (fget(mget(i,j),7)) doorsleft+=1
end
end
end
function initactorxys()
for i=0,10 do
for j=0,10 do
for e,et in ipairs(enemytype) do
if (et.spr==mget(i,j) and not isfogoroffboard(i,j)) then
initenemy(e,i,j)
mset(i,j,33)
end
end
end
end
end
function initenemy(n,x,y)
local etype=enemytype[n]
en={type=etype,x=x,y=y,
ox=0,oy=0,sox=0,soy=0,
maxhp=etype.maxhp+difficparams[difficulty].hp,
spr=etype.spr,
name=etype.name,
pshld=etype.pshld}
if (etype.name=="elem" and hasitem("slvst")) en.pshld=0
en.shld,en.hp=en.pshld,en.maxhp
if (en.hp>0) add(actor,en)
end
function initdbs()
lvls=splt3d("name;test level;x0;11;y0;0;unlocks;2;xp;150;gp;150|name;unnamed tomb;x0;22;y0;0;unlocks;3,4;xp;60;gp;0|name;elgin mausoleum;x0;33;y0;0;unlocks;7,8;xp;30;gp;0|name;another tomb;x0;44;y0;0;unlocks;5;xp;10;gp;0|name;another tomb ;x0;55;y0;0;unlocks;6;xp;10;gp;0|name;another tomb  ;x0;66;y0;0;unlocks;4;xp;10;gp;0|name;elgin manor road;x0;77;y0;0;unlocks;11;xp;30;gp;0|name;job: guard caravan;x0;88;y0;0;unlocks;9;xp;20;gp;30|name;job: rescue hunter;x0;99;y0;0;unlocks;;xp;20;gp;20|name;job: defeat bandits;x0;110;y0;0;unlocks;;xp;20;gp;30|name;elgin manor;x0;0;y0;11;unlocks;12,13;xp;40;gp;0|name;mage guild;x0;11;y0;11;unlocks;14,15;xp;30;gp;30|name;ruined chapel;x0;22;y0;11;unlocks;17;xp;60;gp;0|name;mountain pass;x0;33;y0;11;unlocks;;xp;20;gp;0|name;guild library;x0;44;y0;11;unlocks;16;xp;20;gp;0|name;sewers;x0;55;y0;11;unlocks;17;xp;20;gp;0|name;catacombs;x0;66;y0;11;unlocks;18;xp;40;gp;0|name;lower catacombs;x0;77;y0;11;unlocks;;xp;100;gp;0",true)
lvls[dlvl].unlocked=true
fintxt=splt(extractcartdata4r(0x1fff))
pretxt=splt(extractcartdata4r(0x42ff))
rndtreasures=splt3d("g;10|g;8|g;7|g;6|g;5/g;10|g;8|g;7|g;6|g;5|d;2/g;20|g;15|g;15|g;10|g;10|d;4/g;30|g;25|g;20|g;15|d;6")
enemytype=splt3d("id;1;name;skel;spr;116;maxhp;4;pshld;0|id;2;name;zomb;spr;112;maxhp;8;pshld;0|id;3;name;skel+;spr;88;maxhp;6;pshld;1|id;4;name;zomb+;spr;84;maxhp;12;pshld;0|id;5;name;sklar;spr;120;maxhp;3;pshld;0|id;6;name;cult;spr;100;maxhp;6;summon;1;pshld;0|id;7;name;bandt;spr;128;maxhp;6;pshld;0|id;8;name;archr;spr;132;maxhp;4;pshld;0|id;9;name;wolf;spr;96;maxhp;5;pshld;0|id;10;name;warg;spr;104;maxhp;9;pshld;1|id;11;name;drake;spr;124;maxhp;15;pshld;2|id;12;name;elem;spr;108;maxhp;15;pshld;8|id;13;name;rune;spr;92;maxhp;5;pshld;0|id;14;name;noah;spr;140;maxhp;18;summon;12;pshld;0",true)
enemydecksstr="57;😐3|;█3/60;😐1|;█4/30;😐2|;♥2/21;😐3|;█2/19;😐2|;█2,78;█6/72;😐1|;█4/56;😐1|;█2∧/67;😐1|;█5,57;😐4|;█4/60;😐2|;█5/30;😐3|;♥3/21;😐4|;█3/19;😐3|;█3,78;█8/72;😐1|;█6/56;😐2|;█3∧/67;😐1|;█5∧,21;😐1|;█2➡️3/40;█3➡️3/50;😐1|;█1➡️4∧/70;█3➡️3/37;😐1|;█1➡️3,40;😐1|;█1/30;😐1|;█2/90;call,40;😐2|;█3/55;😐1|;█4/28;😐3|;█2/21;★2|;😐2/28;★2|;♥2,24;😐1|;█2➡️4/40;█3➡️4/50;😐1|;█1➡️6∧/36;😐1|;█2➡️5,65;howl/11;😐4|;█3/22;😐5|;█2/35;😐4|;█2∧,60;howl/8;😐4|;█4∧/17;😐5|;█2∧/20;😐4|;█3∧,57;😐1|;█3/60;😐1|;█4/72;😐1|;♥2/38;█6➡️3/31;😐2|;█2,78;😐1|;█5/72;😐1|;█4/53;😐2/60;😐1|;█3➡️3,95;█1|;♥1/95;█1|;♥1,40;█3➡️4/53;█2➡️5/70;♥1|;█1➡️7/60;█1➡️6∧/43;█1➡️6▥,43;call/40;😐3|;█3➡️4/53;😐1|;█2➡️5/70;♥1|;█1➡️7/60;😐2|;█2➡️6/43;😐1|;█1➡️6▥,40;😐3|;█3➡️4/53;😐1|;█2➡️5/70;♥1|;█1➡️7/60;😐2|;█2➡️6/43;😐1|;█1➡️6▥/85;♥3"
enemydecks={}
for ed in all(split(enemydecksstr)) do
add(enemydecks,splt3d(ed))
end
p=splt3d("name;you;spr;66;bigspr;64;lvl;1;xp;0;gold;10;maxhp;10;pshld;0;ox;0;oy;0;sox;0;soy;0",true)
pdeckmaster=splt3d("15;😐2;0;\n  dash|35;😐3웃;0;\n  leap|45;█3;0;\n  chop|20;█2;0;\n   jab|42;█2➡️3;0; spare\n dagger|65;♥4▒;0; first\n  aid|60;█2;0;\n  stab|18;★2;0; braced\n stance|60;😐4;0;\nsidestep|70;█5➡️2▒;0;  hurl\n  sword|80;⬅️1;0;  loot\nlocally|45;█4;0;\n slash|31;😐5웃;0; mighty\n  leap|80;⬅️4▒;0; gather\ngreedily|41;█3H;0;\n stomp|17;█2▥;0;\nconcuss|65;█3➡️3;0;\njavelin|11;★4;0;\n  defy|34;█3∧;0;\n lance|64;█8▒;0; mighty\n swing|38;█4∧H▒;0; blade\ntornado|73;😐6웃;0; up and\n  over|46;♥3;0;bandage\n  self|34;█6;0; expert\n  blow|40;█7▥▒;0; giant\n killer|28;hail▒;0;hail of\nblades\n\n\f6█5 all\n enemies\n within\n rng ➡️3\n\n\f8burn\f6 crd\n on use|62;♥99▒;0;  rise\n again|99;rest;0;  long\n  rest\n\n\f6heal 3\n\+03refresh\n items\n\+03\f8burn\f6 the\n2nd card\n chosen")
longrestcrd=pdeckmaster[#pdeckmaster]
pdeck={}
pdecksize=11
for i=1,pdecksize do
add(pdeck,pdeckmaster[i])
end
sort(pdeck)
pmoddeck=splt("/2;-2;-1;-1;-1;-1;+0;+0;+0;+0;+0;+0;+1;+1;+1;+1;+2;*2",true)
pmoddiscard={}
pmodupgradesmaster=splt("-2;-1;-1;-1>+0;+0;+0>+1;+0>+2;+0>+2;>+2;+0>+1∧;>+1∧;>+2;+1>+2∧;>+3;+1>+2∧",true)
pmodupgrades={}
pmodupgradessize=7
for i=1,pmodupgradessize do
add(pmodupgrades,pmodupgradesmaster[i])
end
pmodupgradesdone={}
storemaster=splt3d("50;😐 swift   50●;0; swift\n boots\n\n\f6default\n 😐2 is\n now 😐3;😐;swift|60;K life\+40   60●;0;  life\n charm\n\n\f6negate a\n killing\n blow\n\n(refresh\n on long\n rest);K;life|40;웃 belt\+40   40●;0; winged\n  belt\n\n\f6😐 moves\n are all\n 웃 jumps;웃;belt|50;J barbs   50●;0; barbed\ngauntlet\n\n\f6default\n █2 also\n wounds∧;J;barbs|60;I goggl   60●;0;  keen\ngoggles\n\n\f6+2➡️ rng\n for all\n ranged\n attacks;I;goggl|30;★ shld\+40   30●;0; great\n shield\n\n\f6★2 first\n round\n attackd\n\n(refresh\n on long\n rest);★;shld|90;L mail\+40   90●;0; great\n  mail\n\n\f6permnent\n +★1;L;mail|;done;0;\n  done\n\n\f6return\nto town;;done|999;M slvst;0;slvrstl\n blade\n\n\f6blade of\nmystical\nmaterial\nthat can\npierce\nelements;M;slvst")
store={}
for item in all(storemaster) do
add(store,item)
end
slvrstl=storemaster[indextable(storemaster,"M slvst",2)]
del(store,slvrstl)
pitems={}
end
function initprofile()
selx=0
_updstate,_drwstate=_updprofile,_drawprofile
end
function _drawprofile()
rectborder(0,0,127,127,5,13)
spr(p.bigspr,5,4,2,2)
printmspr("\+f0\+50\f6warrior\+b0lvl \f6"..p.lvl.."\f6\+d0xp \f6"..p.xp.."\n\+f0\+f0\+f0\+e1♥\+90\f6"..p.maxhp.."   ●\+50"..p.gold.."\n\+0a\f6actions:\+b0mods:\+f0\+70☉items:",7,6)
line(1,24,126,24,13)
drawcardsellists({pdeck,countedlststr(pmoddeck),pitems},-2,31,nil,3,42)
end
function countedlststr(arr)
local sumdeck,lst = countlist(arr),{}
for mod,qty in pairs(sumdeck) do
add(lst,"\f5"..qty.."x \f6"..mod)
end
return lst
end
function _updprofile()
if (btnp(🅾️)) changestate(prevstate)
end
function initsplash()
_updstate,_drwstate=_updsplash,_drawsplash
splashmenu={"start new game"}
if (dget(0)==0) add(splashmenu,"continue game",1)
end
function _updsplash()
selxy_update_clamped(1,#splashmenu)
if btnp(🅾️) then
if splashmenu[sely]=="continue game" then
load_game()
changestate("town")
else
dset(0,0)
changestate("newlevel")
end
end
end
function _drawsplash()
if fram%10==0 then
cls(1)
print("\*f \*c \f5V1.0E\f6\n\n\*7 \|e\^i\^w\^tpicohaven\^-w\^-t\^-i\n\*b \fd\^iBY ICEGOAT\^-i\n\n\n\n\n\n\n\n\n\n\n\n\n\n\n\|b\fd\*2 CONTROLS:\n\|b\n\*6 \-d\fc⬅️⬆️➡️⬇️\fd, \fc🅾️\fd/\fcz\fd: \-fselect\n\*6 \-e\fc❎\fd/\fcx\fd: \-fcancel \-f/ \-fspecial",0,0)
drawselmenu(splashmenu,38,86,7)
map(113,17,32,36,8,5)
drawcard("█2➡️3",4,40)
drawcard("😐3웃",4,51)
end
end
function initupgrades()
p.maxhp+=1+p.lvl%2
p.lvl+=1
addmsg("upgrade action deck:\nchoose an upgrade\ncard and a card to\nreplace. \fc🅾️\f6:confirm")
selx,selc=2,{{},{}}
msg_x0,msg_w=44,84
upgradelists={pdeck,pdeckupgrades(p.lvl)}
_updstate,_drwstate=_updupgradedeck,_drawupgrades
end
function pdeckupgrades(lvl)
return {pdeckmaster[pdecksize+(lvl-1)*2-1],pdeckmaster[pdecksize+(lvl-1)*2]}
end
function _updupgradedeck()
selxy_update_clamped(2,#pdeck)
sely=min(sely,#upgradelists[selx])
if btnp(🅾️) then
local c=upgradelists[selx][sely]
if selc[selx]==c then
selc[selx]={}
else
selc[selx]=c
end
local c1,c2=selc[1],selc[2]
if #c1>0 and #c2>0 then
addmsg("card "..c1[2].." -> "..c2[2])
add(pdeck,c2)
del(pdeck,c1)
sort(pdeck)
changestate("upgrademod")
end
end
end
function initupgrademod()
addmodupgrade(p.lvl)
addmsg("choose an upgrade\nfor your modifier\ndeck. \fc🅾️\f6:confirm")
selx,selc=2,{}
msg_x0,msg_w=44,84
upgradelists={countedlststr(pmoddeck),pmodupgrades}
_updstate,_drwstate=_updupgrademod,_drawupgrades
end
function addmodupgrade(lvl)
add(pmodupgrades,pmodupgradesmaster[pmodupgradessize+lvl-1])
end
function _updupgrademod()
selxy_update_clamped(2,#pmodupgrades,2)
if btnp(🅾️) then
local mod=pmodupgrades[sely]
upgrademod(mod)
changestate("town")
end
end
function _drawupgrades()
clsrect(5)
printmspr("\f6deck:\+a0upgrades:",15,5)
drawcardsellists(upgradelists,0,10,selc,0,nil,state=="upgrademod")
drawmsgbox()
end
function upgrademod(mod)
local desc,rc,ac=descmod(mod)
if (rc) del(pmoddeck,rc)
if (ac) add(pmoddeck,ac)
del(pmodupgrades,mod)
add(pmodupgradesdone,mod)
end
function descmod(mod)
local strs=""
if sub(mod,1,1)!=">" then
rc=sub(mod,1,2)
strs..="\nremove\n mod "..rc
mod=sub(mod,3)
end
if #mod>0 and sub(mod,1,1)==">" then
ac=sub(mod,2)
strs..="\n\nadd\n mod "..ac
end
return strs,rc,ac
end
function inittown()
if (prevstate=="splash" or prevstate=="pretown") music(8)
save_game()
townmsg="you return to the town of picohaven. "
townlst=splt("view profile;shop for gear")
if p.xp>=p.lvl*60 and p.lvl < 9 then
townmsg..="you have gained enough xp to level up! "
add(townlst,"* level up *",1)	
end
if wongame then
add (townlst,"* retire *",1)
else
for lvl in all(lvls) do
if (lvl.unlocked) add(townlst,"go to: \f7"..lvl.name)
end
end
add(townlst,"change difficulty: "..difficparams[difficulty].txt)
_updstate,_drwstate=_updtown,_drawtown
end
function _drawtown()
cls(5)
print("\f7  what next?\|9\f0\^w\^t\*4 ⌂ ⌂\n\n\*a \-c⌂  ⌂\n\*c ⌂\n\n\n\n",0,36)
printwrap(townmsg,29,8,8,6)
line(8,43,68,43,7)
drawselmenu(townlst,8,48)
end
function _updtown()
selxy_update_clamped(1,#townlst)
if btnp(🅾️) then
local sel=townlst[sely]
if sel=="view profile" then
changestate("profile")
elseif sel=="* level up *" then
changestate("upgradedeck")
elseif sel=="* retire *" then
retire()
elseif sel=="shop for gear" then
changestate("store")
elseif sub(sel,1,5)=="go to" then
dlvl=indextable(lvls,sub(sel,10),"name")
changestate("newlevel")
elseif sub(sel,1,10)=="change dif" then
difficulty=difficulty%4+1
townlst[#townlst] = "change difficulty: "..difficparams[difficulty].txt
save_game()
end
end
end
function initstore()
addmsg("you browse the store..\n\fc🅾️\f6:select")
_updstate,_drwstate=_updstore,_drawstore
end
function _updstore()
selxy_update_clamped(1,#store)
if btnp(🅾️) then
local item=store[sely]
if item[2]=="done" then
changestate("town")
elseif p.gold<item[1] then
addmsg("not enough gold.")
else
addmsg("you bought "..item[6])
add(pitems,item)
del(store,item)
p.gold-=item[1]
end
end
end
function _drawstore()
clsrect(5)
drawcardsellists({store},5,10)
printmspr("\f7you have: ●"..p.gold,13,4)
drawmsgbox()
end
function retire()
fillp(⌂\1|0b.011)
rectfill(0,0,127,127,6)
fillp()
rectfill(8,8,119,119,5)
printwrap("with the threat of the necromancer noah defeated, you have etched your place in picohaven's history.\nyou retire and serve as an advisor to the town council and mentor to younger adventurers for the rest of your days.\nand yet-- sometimes late at night you feel eyes watching you from across a deep void.\n\fc ** until chapter two **",26,12,12,6)
_upd=noop
_draw=noop
end
function noop()
end
function pathfind(a,d,jmp,allyblocks)
local neighborfn=valid_emove_neighbors
if (jmp) neighborfn=function(node) return valid_emove_neighbors(node,false,true) end
if (allyblocks) neighborfn=function(node) return valid_emove_neighbors(node,false,false,true) end
return find_path(a,d,dst,neighborfn)
end
function find_path(start,goal,estimate,neighbors,graph)
local shortest,
best_table = {
last = start,
cost_from_start = 0,
cost_to_goal = estimate(start, goal, graph)
}, {}
best_table[node_to_id(start, graph)] = shortest
local frontier, frontier_len, goal_id, max_number = {shortest}, 1, node_to_id(goal, graph), 32767.99
while frontier_len > 0 do
local cost, index_of_min = max_number
for i = 1, frontier_len do
local temp = frontier[i].cost_from_start + frontier[i].cost_to_goal
if (temp <= cost) index_of_min,cost = i,temp
end
shortest = frontier[index_of_min]
frontier[index_of_min], shortest.dead = frontier[frontier_len], true
frontier_len -= 1
local p = shortest.last
if node_to_id(p, graph) == goal_id then
p = {goal}
while shortest.prev do
shortest = best_table[node_to_id(shortest.prev, graph)]
add(p, shortest.last,1)
end
return p
end
for n in all(neighbors(p, graph)) do
local id = node_to_id(n, graph)
local old_best, new_cost_from_start =
best_table[id],
shortest.cost_from_start + 1
if not old_best then
old_best = {
last = n,
cost_from_start = max_number,
cost_to_goal = estimate(n, goal, graph)
}
frontier_len += 1
frontier[frontier_len], best_table[id] = old_best, old_best
end
if not old_best.dead and old_best.cost_from_start > new_cost_from_start then
old_best.cost_from_start, old_best.prev = new_cost_from_start, p
end
end
end
end
function node_to_id(node)
return node.y * 128 + node.x
end
function initpersist()
cartid="icegoat_picohaven_10"
cartdata(cartid)
dindx=0
end
function dsetn(val)
dset(dindx,val)
dindx+=1
end
function dgetn()
dindx+=1
return dget(dindx-1)
end
function load_game()
dindx=0
if (dgetn()==0) return
p.lvl=dgetn()
p.maxhp=dgetn()
p.xp=dgetn()
p.gold=dgetn()
wongame = dgetn()==1
difficulty=dgetn()
dindx=10
pdeck={}
for i=1,dgetn() do
add(pdeck,pdeckmaster[dgetn()])
end
dindx=25
for i=1,dgetn() do
addmodupgrade(i+1)
upgrademod(pmodupgradesmaster[dgetn()])
end
dindx=35
pitems={}
for i=1,dgetn() do
local item=storemaster[dgetn()]
add(pitems,item)
del(store,item)
end
dindx=45
for i=1,dgetn() do
lvls[i].unlocked=false
if (dgetn()==1) lvls[i].unlocked=true
end
end
function save_game()
dindx=0
dsetn(1)
dsetn(p.lvl)
dsetn(p.maxhp)
dsetn(p.xp)
dsetn(p.gold)
dsetn(wongame and 1 or 0)
dsetn(difficulty)
save_helper(10,pdeck,pdeckmaster)
save_helper(25,pmodupgradesdone,pmodupgradesmaster)
save_helper(35,pitems,storemaster)
dindx=45
dsetn(#lvls)
for lvl in all(lvls) do
if lvl.unlocked then
dsetn(1)
else
dsetn(0)
end
end
end
function save_helper(indx,objtbl,mastertbl)
dindx=indx
dsetn(#objtbl)
for x in all(objtbl) do
dsetn(indextable(mastertbl,x))
end
end
__gfx__
0000000000444006eeeeee0eedddeeeeee6eeeeeeeee6eeeddeeeeeee8e8eeeeedddeeeee66eeeee666e6eeedddddeeeee8eeeee8eee8eeecececeeeee6eeeee
00000000006d6006eeeee080eedeeeeeee66eeeeeee6eeeeddeeeeee88888eeeddd6deee6ee6eeeeee66eeeedddddeeee888eeeee8e8eeeeeeceeeeee666eeee
0070070000ddd060eeee080eedddeeee66666eee6e6eeeeeddddeeee88888eeedddddeee6ee6eeeeeed66eeedddddeee888d8eeeee8eeeeeccccceee6e6e6eee
00077000d22222d0e0e080eeedddeeeeee66eeeee6eeeeeedddddeeee888eeeedddddeee6e666eeeedee6eeeedddeeee88888eeee8e8eeeeeeceeeeeee6eeeee
000770000022200008080eeeedddeeeeee6eeeee6e6eeeee66666eeeee8eeeeeedddeeee6ee6eeeedeee6eeeeedeeeeee888eeee8eee8eeecececeeedddddeee
0070070000333000e080eeeeeeeeeeeeeeeeeeeeeeeeeeeeeeeeeeeeeeeeeeeeeeeeeeeeeeeeeeeeeeeeeeeeeeeeeeeeeeeeeeeeeeeeeeeeeeeeeeeeeeeeeeee
000000000440440008080eeeeeeeeeeeeeeeeeeeeeeeeeeeeeeeeeeeeeeeeeeeeeeeeeeeeeeeeeeeeeeeeeeeeeeeeeeeeeeeeeeeeeeeeeeeeeeeeeeeeeeeeeee
0000000000000000e0e0eeeeeeeeeeeeeeeeeeeeeeeeeeeeeeeeeeeeeeeeeeeeeeeeeeeeeeeeeeeeeeeeeeeeeeeeeeeeeeeeeeeeeeeeeeeeeeeeeeeeeeeeeeee
0005500000000000e000000e0000000000000000000000000080800080808000008080008080800000008000008000008e8e8eeeee55eeeee555eeeeeee5eeee
000550000000000000555500005555000066660000666600000000000000000000000000000000000000000000000000eeeeeeeee5ccceee5ccccceeee5ceeee
0055550000050000055555500555555006666660066666600080800080808000006080000060000060808000806080008e6e8eee5c0c0ceee5ccceeee5ccceee
005555000005500005555550055555500666666006666660000000000000000000000000000000000000000000000000eeeeeeee5cc0cceeee5ceeee5cccccee
0555555000555000055556500555565006666560066665600000000080808000000000000000000000008000008000008e8e8eee5c0c0ceeeee5eeeee555eeee
055555500055500005555550055555500666666006666660000000000000000000000000000000000000000000000000eeeeeeeee5ccceeeeeeeeeeeeeeeeeee
000dd0000555550005555550055555500666666006666660000000000000000000000000000000000000000000000000eeeeeeeeee55eeeeeeeeeeeeeeeeeeee
000dd000000d000005555550055555500666666006666660000000000000000000000000000000000000000000000000eeeeeeeeeeeeeeeeeeeeeeeeeeeeeeee
665666660000000000000000000000000000000000000000055555505555555500000000dddd00006656666600dddd0011111111111111111111111111d11111
6656666600005000005555000066660000ddd000ddddddd0556666555555555500000000d6600000665666660d0d0dd011d1111111d1111111d111111d1d1111
665666660000000005555550065665600ddd6d00d00000d05600006555555555000000006600000066566666dd0d000d1d1d11111d1d11111d1d111111111111
555555550000000005555550066556600ddddd00d0ddd0d05600006555555555000000006600000055555555d0000ddd11111111111111111111111111111111
666665660500000005555650066556600ddddd00ddddddd0560000655555555500000000d660000066665666ddd0000d11111d1111111d111111111111111d11
6666656600000500055555500656656000ddd00000000000560000655555555500000000ddd55d0066665666d000d0dd1111d1d11111d1d111111d111111d1d1
6666656600000000055555500066660000000000ddddddd0560000655555555500000000000505d0666656660dd0d0d011111111111111111111d1d111111111
555555550000000005555550000000000000000000000000560000655555555500000000000055005555555000dddd0011111111111111111111111111111111
000c000cc000c0000c000c00000000c01d0000d1000000000000000000dddddddddddd0000000eeeee0eeeeeeeeeeeeee8ee6eeeee6eeeeee666eeeeeeee7eee
00c000c0000c0000c000c0000c000c001d0050d100555555555555000d66d666d66d66d000000eee0eee0eeee6e6eeee8ee6eeee6eee6eee6ddd6eeeeee77eee
0c000c0000c000c0000c000cc000c0001d0000d10566666666666650d66d666d6666d66d00000eeeee0eeeee60606eee6e6eeeeeee8eeeeed6d6deee0e77eeee
00c000c00000000cc000c0000c000c001d0000d10566666666666650d66d666d6666d66de000eeee0eee0eeee6e6eeeee6ee8eee6eee6eeeedddeeeee07eeeee
000c000cc000c0000c000c0000c000c01d0000d10566666666666650d666d666d66d666dee0eeeeeee0eeeeeeeeeeeee6e68eeeeee6eeeeee6d6eeee0e0eeeee
000000c0000c000c0000c0000c000c001d0005d105666666666666500d555dddddd555d0eeeeeeeeeeeeeeeeeeeeeeeeeeeeeeeeeeeeeeeeeeeeeeeeeeeeeeee
0c000c0000c000c0000c000cc00000001d0000d100555555555555000050500000050500eeeeeeeeeeeeeeeeeeeeeeeeeeeeeeeeeeeeeeeeeeeeeeeeeeeeeeee
00c000c0000c000cc000c0000c000c001d0000d100000000000000000055500000055500eeeeeeeeeeeeeeeeeeeeeeeeeeeeeeeeeeeeeeeeeeeeeeeeeeeeeeee
eeee00ccc00eeeeee0444060e0444006e0444006e044406000000000000000000000000000000000e0ddd0ee0000000000ddd00000ddd0080000000000000000
eee00cddcc00eee0e06d6060e06d6006e06d6006e06d606000000000000000000000000000000000e0dd80e800ddd00000dd800800dd80060000000000000000
eee0cddddcc0e00000ddd06000ddd06000ddd06000ddd06000000000000000000000000000000000e0ddd00600dd800800ddd00600ddd0160000000000000000
eee0cd1d1dc00060222222d0d22222d0222222d0222222d0000000000000000000000000000000000dddd01600ddd0060dddd0160dddd1160000000000000000
ee00cdddd0c00660d022200000222000d0222000d0222000000000000000000000000000000000000dddd1160dddd1160dddd1160ddddd060000000000000000
ee00c0ddd00006000033300e0033300e0033300e0033300e000000000000000000000000000000000dddd0060dddd0160dddd0060ddddd060000000000000000
000002222000660e0440440e0440440e0440440e0440440e00000000000000000000000000000000dddddd06dddddd06dddddd060ddddd000000000000000000
dddd22222055600ee00e00eee00e00eee00e00eee00e00ee00000000000000000000000000000000010010ee0100100601001000001001000000000000000000
d66d22222205550e00000dd005550000e0ddd0ee000ddd0000ddd000000ddd00ee07770e000000000077700000000000eeddddee00dddd0000dddd0000dddd00
d66d0222222d050e000dddd00c6c00000ddd80ee00ddd8000ddd800000ddd80070787870000777000787870000077700ed1111de0d1111d00d1111d00d1111d0
d66d0dddd000000e0c014d00066600000dddd00e00dddd000dddd00000dddd0070077700007878700077700000787870d11c1ccdd111c1cddc111c1dd1c111cd
0dd00ddddd0eeeee06044d0000600000e0ddd010000ddd0000ddd010000ddd0007007007700777070000707700077700dc1c11cdd1c1c11ddc1c1c1dd1c1c1cd
0000dd00dd0eeeee060666006ddd6600e0111110000111110011111000011111ee077707077070770777770007707070dc11c1cdd1c11c1ddc1c11cdd1c1c11d
eee0cc00cc00eeee06d666606ddd0000e011000e001110000011000000111000ee077700000777000007770070077707dc1c11cdd1c1c11ddc1c1c1dd1c1c1cd
eee0ccc0ccc00eee06066660060600000011110e001111000011110000111100e0700070007000700070007000700070ed1111de0d1111d00d1111d00d1111d0
eee000000000eeee06066660550550001110010e0110010011100100011001000700070e007000700070007007000700eeddddee00dddd0000dddd0000dddd00
0ee0eeee550550000000000050055000e0ddd0ee0000000000ddd00000ddd0080ee0eeee5505500000000000500550eec00ddd0ec00ddd00c0dddd0cc0ddd00c
50050eee555055005005000055055000e0dd60e800ddd00000dd600800dd600650050eee55505500500500005505500ecd0d0d00cd0d0d00ccd00d0cc0d0d00c
550550ee055555505505500055555500e0ddd00600dd600800ddd00600ddd016550550ee055555505505500055555500cdddddcccdddddccddddddcccdddd0cc
5555550e0055656555555500055656500dddd01600ddd0060dddd0160dddd1165555550e005585855555550005585850cc0ddddd000dddddcc0ddddddddddddd
055656500055555505565650005555550dddd1160dddd1160dddd1160ddddd0605585850005555550558585000555555000ddd00000ddd00000dddcc000ddd00
005555550555055600555555555005560dddd0060dddd0160dddd0060ddddd06005555550555055800555555555005580cdd0dc00cdd0dc000dd0dc0ccdd0dc0
55500556050058805550055650050000dddddd06dddddd06dddddd060ddddd0055500558050058805550055850050000ccd00dc00cd00dcc0cd0cdd00cd00ddc
50050000550050005005088050050000010010ee01001006010010000010010050050000550050005005088050050eeecdc00dc0cdc0ccd00dc0cdd000d0ccdc
e0ddd0ee000ddd0000ddd000000ddd000e07770e00000000007770000000000007770eee000000000077700000000000e0dd00000000000000dd00d000000000
0ddd60ee00ddd6000ddd600000ddd6007075757000077700075757000007770075757eee0777000007575700077700000dd1dddd00dd000d0dd1ddd800dd00dd
0dddd0ee00dddd000dddd00000dddd007007770000757570007770000075757007770dee75757000007770d075757000dd1ddd000dd1ddd0dd1dd8880dd1ddd0
e0ddd010000ddd0000ddd010000ddd0007007007700777070000707700077700007000de07770d000007000d07770d00dddd000ddd1ddd00dddd888ddd1dd800
e0111110000111110011111000011111ee077707077070770777770007707070777706d6007000d00777706d007000d000dddddddddd880d00dddddddddd880d
e011000e001110000011000000111000ee07770e000777000007770070077707077700de077706d60077000d777706d60dddd00000dddddd0dddd00000dddddd
e011110e001111000011110000111100e070007000700070007000700070007000700dee007000d0007700d0007000d00d00d0ee0dddd0000d00d0000dddd000
1110010e0110010011100100011001000700070e00700070007000700700070007070eee07070d000700700007070d00dd00d0ee0d00dd000dd0ddd00d00dd00
05d50eee05d5000005d5000005d5000005d50eee05d5000005d5000005d5000000000000000000000000000000000000ee000880080880000000000000000000
0cdc0e060cdc00600cdc00600cdc00060cdc0eee0cdc0d000cdc00000cdc000000000000000000000000000000000000e0ddd00800ddd00080ddd00000ddd000
0ddd0e060ddd00600ddd00600ddd00060ddd0dee0ddd00d00ddd0d000ddd0d0000000000000000000000000000000000e0d4108000d4108000d4108000d41080
e0d0006e00d0006000d0060000d00060e0d000de00d005d600d000d000d000d600000000000000000000000000000000e0d4406000d4406080d4406000d44060
d666d56ed666d565d6665600d666d560d666d5d6d666d0d0d666d5d6d666d5d000000000000000000000000000000000e0222060002220600822206000222860
d666005ed6660050d6660500d6660050d66600ded6660d00d66600d0d66600d00000000000000000000000000000000002222d6002222d6002222d6002288d60
0d0d0eee0d0d00000d0d00000d0d00000d0d0dee0d0d00000d0d0d000d0d00000000000000000000000000000000000002222060022220600222206002222060
55055eee55055000550550005505500055055eee5505500055055000550550000000000000000000000000000000000002222060022220600222206002222060
ee0000eeeeeee0eeeeee00eeeeee000eeeee000eeeee000eeeee000eeeee000eeeee000eeeee000eeee00000eee7777700000000000000000000000000000000
e088880eeeee080eeee0880eeee08880eee08080eee08880eee08880eee08880eee08880eee08880eee08080eee77777c00c0cc0000000ccc000c00000000000
08000880000e080e000e0080000e0080000080800000800e0000800e000e0080000080800000808000008080777777770cc0000cc000c0000c00c00000000000
080080808880080e8880080e88808880888088808880880e888088808880e080888088808880888088808080777777770cc000c00c0c00000c00c00000000000
08080080000e080e0000800e000e0080000e0080000e008000008080000e080e00008080000e00800000000077777777c00c0c0000c00000c000c00000000000
08800080eeee080eeee08880eee08880eeeee080eee0880eeee08880eeee080eeee08880eee08880eee08080eee7777700000ccc0c0c000c0000000000000000
e088880eeeeee0eeeeee000eeeee000eeeeeee0eeeee00eeeeee000eeeeee0eeeeee000eeeee000eeee00000eee7777700000000c000c0cccc00c00000000000
ee0000eeeeeeeeeeeeeeeeeeeeeeeeeeeeeeeeeeeeeeeeeeeeeeeeeeeeeeeeeeeeeeeeeeeeeeeeeeeeeeeeeeeeeeeeee00000000000000000000000000000000
00000000000000000000000000000000000000000000000000000000000000000000000000000000000000000000000000000000000000000000000000000000
00000000000000000000000000000000000000000000000000000000000000000000000000000000000000000000000000000000000000000000000000000000
00000000000000000000000000000000000000000000000000000000000000000000000000000000000000000000000000000000000000000000000000000000
00000000000000000000000000000000000000000000000000000000000000000000000000000000000000000000000000000000000000000000000000000000
0000000000000000000000000000000000000000000000000000000000000000000000000000000000000000000000000000000000000000ffe2974707d65602
f67602375697560237968602e65686470246e61602c2864757f6d602379686025607163637560256b6f6d6370256c6072757070266f602c62796773702160256
56370257f6970256e6967616d6960257f6970246e616026666f6023747573602563696f66702379686a072d2d2275677f607ffe2e2e2974707d65602f6760237
5697560237968602371602864757f6d602379686025607163637560256b6f6d6370256c6072757070266f60247379677470216025656370257f6970256e69676
16d6960257f69702e26666f6023747573602563696f66702379686a072d2d2275677f60702c616e6275647560246563796d6f6270702371677029602d2d256c6
26963737f6070247f6e6023772479602d2d257f6977202e2375637e656665646023796860237563627569607024627f67737022757f69702371602b636f68637
02e69602375627164737028616f6e6b3e2e677f64702f64702b63616260237c656e6e657470256864702371602c6c65677023716025637163627961647370256
8647025697560257f6970272e277f6c656267202c23756c696d637025686370246e6160237c6275736020796c602275686a072f3e69676c6560266f602e6f637
0256864702f356860237960256275686777202b637160257f69702c257f6970266f60247e6f6276602e6960237073716760247379647c6573602473716c60256
8647023716b3e2271656e602379602e6f696471647e6f62766e6f6360227f6a616d60216024736560787560246e6160246165686160276e69647e61686360227
1656860257f697a0e2465647379687560227566756e602467297568647026696023716029716771602564616660237e6f6964716e696d6f626160256864702c2
c656564737275667c69637022757f69702972602465647375626b3e2c656071686360256864702275646e65702372756775637025686470256260246c657f686
37024716867702f647024756c64757f602567616e696162746021602d6f6276602864716070216024757f6023747e696f6070256863702c2462716a796770256
8647028647967702b6361626a0e257f6970246e696865626029716772796164737025686470276e69647c6f62602c24757f602472716460257f69702c246e616
8602e696020716d60266f602563656960702c616e69666025686470286479677b3e2e6f6964707962736375646023772462716a79677025686470276e6968636
4716d602c6164756d60247e656363756469627960266f602564616c62602160246e6966602f64702462716f686023747960266f60207f6470256864702867657
f62786470276e6967616d6d6572702c237e62757475627024796025627f66656260297c6b636965717025667f6d60257f697a0e276e69677f6c6c6562602c276
e696271656c6360256864702375656c6660246e616023776e696770237479602374616562707370256b616274602568647b3e2e2e246271677e677f6460257f6
9702e6f6b636562602372796164737a0e24696460257f69702c277f68656d6f6370247572602c2379686470246567616e616d60257f6970256675696c6562602
e6163602c227f6864757160256d616760256864702e65667560247f6e602c256e6f602f6e6a0e257f6970246e696865626023756c696070276e696b6f6d63702
e6960237562757471656273602c657f666025686470256671656c60257f69702c2374646f602c6c616024737e69616761602c277f68656d6f637b372e2e2e256
4716c60237960237e6961647e657f6d60256864702d6f6276602e616671627163602c656564737275667c69637022757f602c23716c61602e2479602d6271686
02e6163602c6164756d602c6164727f6d602f6e602a3d656c626f627070216025626029716d602c61647e656d656c6560247168647021257f69702b6e6168647
72a0e2d6f6f6270256864702271656c63602471686470276e696e647867696c60266f6023747c6f626023756371656c6e65702462716a79677025686470246e6
1602c2375647160796373796460247867696c6025657c6260256864702c256e6572702473716c6025686470297f627473756460257f697023716b3e2c6560716
8636024656e6965727021602471602974796679647361602b20246c696577602567616d602568647024716023747867696c6025676e6162747370266f6022716
56860257f69702c2375657c6360227f66602e677f6470276e69627f6c6078756a0e2d69686025667163702f647025636e6168636021602c6c696473702377256
27568647023707168627560702d2d247375676e657f6970256864702c28616f6e602470756368756a0e24616564602c6c61602c256275686025696c60297c696
d6166602e69676c6560256864702d2d23727165666022757f6970237d6279666e6f6360227f6e616d6025686470276e696863627165637b3462647b3e2375676
e6967747024727165686022757f6970246e61602e6f696e657562702c65766271656470227965686470286364716770257f69702c227564716c6a072e2e69602
66c6563797d60256461636962727162602f647024616860246e616023777f62727160266f6024757f602371677029602d2d2562756860256277257f697023737
56e646f6f67602b6e61686477202e237b636f6270266f60256c626d657a602160246e696865626024656863657f62736025627577696660256864702f64702e6
2757470257f69702c2375656c66602473716562602473716c602568647023716b3e2e656671686f636960702f64702e627574756270257f69702c227564716c6
02b6565677021602e257f6970246e69686562602379716460247e6563656270266f60236967616d602b627164602568647024757070257f69702c2e677f64702
d6f627660297167716a0e2c6576647e6566756e657023796029756e62757f6a6025686470266f6024737562702568647b3e297c696d61666025686470227f666
02c6c65677025646f6260247f6e6023756f6460237968647a0f337479646e6162602f647024656e6f646e6162616024737f6070246271657760227f6e616d602
568647b3e2375657c63602c616e6f696479646461602f6e60246e696660257f697b3e2375657c63602c616e6f696479646461602f6e60246e696660257f697b3
e2e6f6025667f6d60246e61602375657c63602c616e6f696479646461602f6e60246e696660257f697b3e25696c6023727f62727f6860256375686470276e696
474756c60246e61602b627f67746271657760246562796860266f602566696c6022756c607d696370256864702f6470276e696e627574756270227f602c25627
f6d602e6271656c602f6470227f6e616d602e69676c65602f64702971677022757f6970276e696b616d6022756469637e6f6360257f697a0e256361666275737
0256864702f64702b636162602275676761647370257f697023716029736e616d6f6273656e602b62716460266f6025657469637562702568647029716771602
560796770257f697b3e2564716769647375667e6960246c657f686370257f697023707168627560702d2d23727f6c6f6360297c696d6166602e69676c6560256
86470266f602374656278637024656275647471647025627f6770297568647a0e266f6023756c616470246271656860297c6e6f60256677257f6970276e69686
4756d6f63702d236967616d602b62716460297260246564716d696e616023756e6f626b3e25627568602567616373756d602564756c607d6f63602c6566756c6
__gff__
000100000000000000000000000000004204d0000000000000000000000000004200d0042020d000040402100c0000000c04040400040404040000000000000000000101010100000000010000000000000004040100000001000000010000000100000001000000010000000101000101000000010000000100000001000000
0100000001000000000000000100000000000000000000000000000000000000000000000000000000000000000000000000000000000000000000000000000000000000000000000000000000000000000000000000000000000000000000000000000000000000000000000000000000000000000000000000000000000000
__map__
2020202020202020202020202020202020202020202020202020202020202020202020202020202020202020202020202020202020202020202020202020202020202020202020202020202020002020202020200000000010101010101010101010102020202020202020202020202020202020202020202000000000000000
20212121212121212121202020202020202020202020202020202020202020202020202020202020202020202020242424202020202020202020202020202020202020742121202020202020200020242424252000000000101010101010101010101020212121212b212b212120202121212121212121212000000000000000
202121212121212121212020202184212121212120202020202121212020202020202a742121212025212120207421212174202727272027202121212122212121202021252120202020202020002021218421200000000010102121212121841010102060212121212121216820202121212121212121212000000000000000
202121212121212121212020202321232020202020202020202174242020202020202321212c21202123212020202121212020272727202720012123702021212120207421212020202020202000202121232120000000001010218421112121211010202a2a2a21212121212120202121212121212121212000000000000000
202121212121212121212020202121212021212120202020202124212020202020200121212c21222121212020742121217420272727202720212121212021212c202020222020202020202020002021802121200000000010212121212121212180102020202022202020222020202121212121212121212000000000000000
20212121212121212121202020212121222121702020202020202012202a202020202321212c2120212121202020202220202027272720272020202020202121212020212124212121232121201020202220202010101010102121112101212121211010216021212a2021602120202121212121212121212000000000000000
202121212121212121212020202321212021700120202020202a2174212a202020202a74212121207023212020202474212027272727202727272727272070707020202123742123212121212010212b21212121212110101010212121373821212110102121212160202b2b2b20202121212121212121212000000000000000
2021212121212121212120202021217820202020202020202021212121212020202020202020202021212120202021212120272727272027272727272720222020202021212121212121242120102121212111212b212110101021212121211121211010212121212120202b2320202121212121212121212000000000000000
20212121212121212121202020782121202020202020202020212321232120202027272727272720642121202020212121202727272720272727272727202121212020212c2c2c212c2c2c212010842c212b21802121111010108410212121212180101021212121212020232120202121212121212121212000000000000000
202121212121212121212020202020202020202020202020202121012121202020272727272727202020202020202101212027272727202727272727272025217020202121782c012c7821212010112c212101211184111010101010101010101010101021210121212020215320202121212121212121212000000000000000
2020202020202020202020202020202020202020202020202020202020202020202020202020202020202020202020202020202020202020202020202020202020202020202020202020202020101010101010101010101010101010101010101010101010101010101020202020202020202020202020202000000000000000
2020202020202020202020202020202020202020202020202020202020202020201010101010101010101010202020202020202020202020202020202020202020202020202020202020202020202020202020202020202027272727272020202020202020202020272727202020202020202020202020272700000000000000
2064212064212121217820205c212121212121235c20207821212178222121212010372924252424681010102027272025212120272720202727272720252121252020212121212120212c2c20202321212121212121232027272727272024212121252023212320272727202121212121212121232120272700000000000000
20212120353621213536202021212123232374232120202021212120202121212010242424242424211111102020202021542120272720202727272720216c212120200121215864225821212020215c21235823215c212027272727272021212170212021212120272727202121210121217621212120272700000000000000
2021212021212121212120202121236c212123212120207821212178207421742010257c24242421212111102021212021212120272720202020202020213536212020212121212120216421202021212130303021212120272727272720212c2c2c212221212120272727202121212121212121232120272700000000000000
2021742221217421212520202121212135362121212020207421212020217421202c2c2424242411212121102021252022202020202020202c2c2c2c202121212120202020202020202022202020212321308c302123212027272727272021212121212021232120272727202022202020202220202020272700000000000000
202121202020222020202020212121212121212121202078212174782064216420102c2c2c2c212121212110202121202121222121212020012121212021212124202064212121252021212120202121213030302158212027272727272020202220202074212120272727202121212027272727272727272700000000000000
2021212021742174212120202121212121213536212020202121212020212121201011102c2c2c262c2c111020215422210120212b2120202c21216c22216c212c20202123212121202158212020212321212121212321202727272727202121212121202c642c20272727202121212027202020202020202000000000000000
20212120212121212121202021212301212123212120207821742178202123212010212121212121212c2c102020202020222021252120202c2121212021212121202021216c21212221212120202121212321232121212027272727272021232123212020202020272727202c2c2c2027202121212121242000000000000000
206421202c2c342c2c21202074213030302121212120202021212120206464642010210121602121212121102020542121212021242420202c2121212021232121202021232121212064212c2020215c21210121215c212027272727272074212121742020202020272727202521252027202101217621212000000000000000
20202020212101212c7820205c213052302121215c2020782101217820252525201011212121112121116810202025212b212024245420202c2c2c2c202178782520206421212125202c2c2c20202321212121212121232027272727272021210121212027272720272727202020202027202121212121242000000000000000
2020202020202020202020202020202020202020202020202020202020202020201010101010101010101010202020202020202020202020202020202020202020202020202020202020202020202020202020202020202027272727272020202020202020202020272727272727272727202020222020202000000000000000
